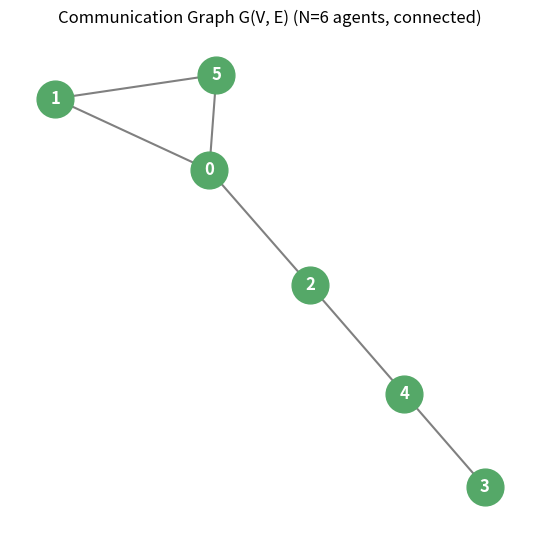
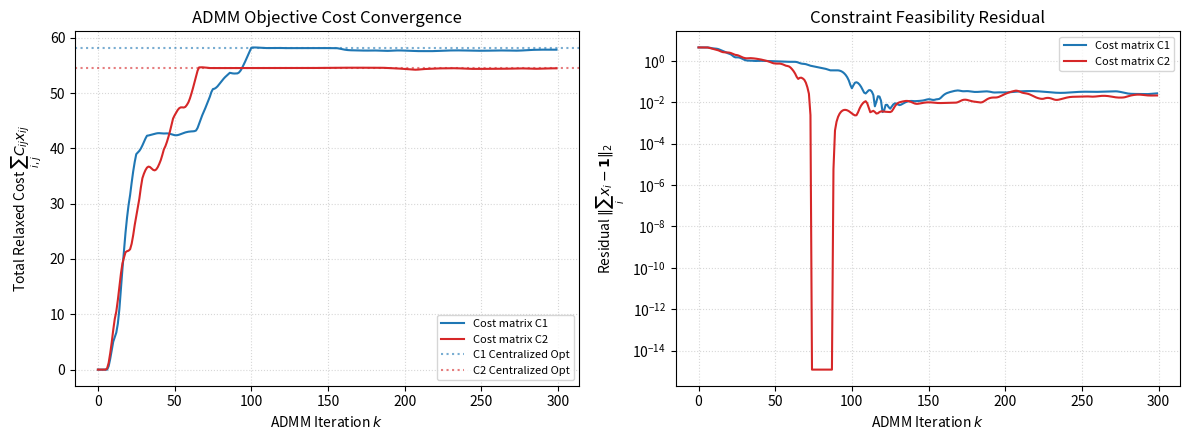
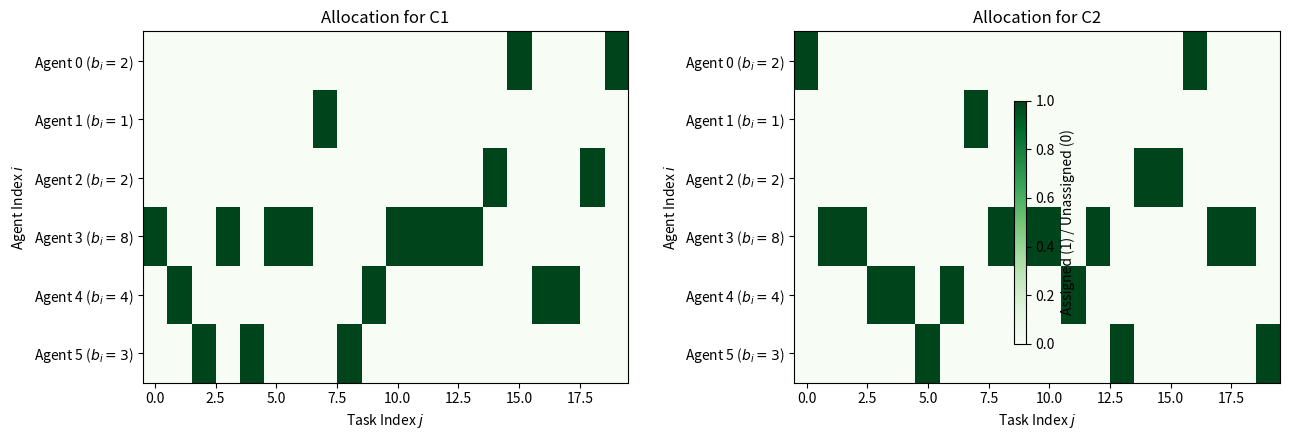

Write Python code to recreate these figures, in order.
"""
Problem 3, Part 2: Distributed Task Allocation via ADMM over a Communication Graph
====================================================================================

N agents, M > N tasks. Each agent i has capacity b_i (sum b_i = M) and a
local cost row C_i for performing each task. We solve the (relaxed) task
allocation LP:

    min_{X in R^{NxM}}  sum_i sum_j C_ij * x_ij
    s.t.  sum_i x_ij = 1        for all j   (each task done exactly once)
          sum_j x_ij <= b_i     for all i   (agent capacity)
          0 <= x_ij <= 1

in a fully distributed way: agents exchange information with graph neighbors
via exchange-ADMM + average consensus (Metropolis-Hastings weights).
"""

import numpy as np
import networkx as nx
import matplotlib.pyplot as plt
from scipy.optimize import linprog

np.random.seed(3)


# ============================================================
# 1. CHOOSE N (agents) AND M (tasks), M > N
# ============================================================
N = 6
M = 20
assert M > N, "Task count M must exceed agent count N"

# ============================================================
# 2. CONNECTED ERDOS-RENYI COMMUNICATION GRAPH
# ============================================================
p_er = 0.5
while True:
    G = nx.erdos_renyi_graph(N, p_er)
    if nx.is_connected(G):
        break

neighbors = {i: list(G.neighbors(i)) for i in range(N)}
deg = dict(G.degree())

# Metropolis-Hastings doubly-stochastic weight matrix
W = np.zeros((N, N))
for i in range(N):
    for j in neighbors[i]:
        W[i, j] = 1.0 / (1.0 + max(deg[i], deg[j]))
    W[i, i] = 1.0 - np.sum(W[i, :])

print("=" * 65)
print("DISTRIBUTED TASK ALLOCATION VIA ADMM + GRAPH CONSENSUS")
print("=" * 65)
print(f"N (agents) = {N},  M (tasks) = {M}")
print(f"Graph edges: {G.number_of_edges()} | connected: {nx.is_connected(G)}")


# ============================================================
# 3. RANDOM AGENT CAPACITIES b_i, sum_i b_i = M
# ============================================================
cuts = np.sort(np.random.choice(range(1, M), N - 1, replace=False))
b = np.diff(np.concatenate(([0], cuts, [M])))
b = b.astype(int)
assert b.sum() == M and np.all(b >= 1), "Capacities must be positive integers summing to M"

print(f"Agent capacities b_i: {b} (sum = {b.sum()})")


# ============================================================
# 4. PROJECTION ONTO X_i = { x in [0,1]^M : sum(x) <= b_i }
# ============================================================
def project_capped_simplex(v, cap):
    """Euclidean projection onto box-capped simplex via bisection."""
    x_box = np.clip(v, 0.0, 1.0)
    if x_box.sum() <= cap + 1e-12:
        return x_box

    lo, hi = np.min(v) - 1.0, np.max(v)
    for _ in range(100):
        tau = 0.5 * (lo + hi)
        x = np.clip(v - tau, 0.0, 1.0)
        if x.sum() > cap:
            lo = tau
        else:
            hi = tau
    return np.clip(v - hi, 0.0, 1.0)


def run_admm(C, rho=1.0, K_admm=300, K_consensus=60, verbose_tag=""):
    """Distributed exchange-ADMM for task allocation LP with graph consensus."""
    a_over_N = (1.0 / N) * np.ones(M)

    x = np.zeros((N, M))
    xbar = np.tile(a_over_N.copy(), (N, 1))
    u = np.zeros((N, M))

    cost_hist = []
    resid_hist = []

    for k in range(K_admm):
        x_new = np.zeros((N, M))
        for i in range(N):
            v_i = x[i] - xbar[i] + a_over_N - u[i] - (1.0 / rho) * C[i]
            x_new[i] = project_capped_simplex(v_i, b[i])

        # Distributed average consensus over the graph
        z = x_new.copy()
        for _ in range(K_consensus):
            z = W @ z
        xbar_new = z

        # Dual update tracked locally per agent
        u_new = u + xbar_new - a_over_N

        x, xbar, u = x_new, xbar_new, u_new

        cost_hist.append(np.sum(C * x))
        resid_hist.append(np.linalg.norm(x.sum(axis=0) - 1.0))

    print(f"[{verbose_tag}] final constraint residual ||sum_i x_i - 1||: {resid_hist[-1]:.6f}")
    print(f"[{verbose_tag}] final relaxed cost: {cost_hist[-1]:.4f}")

    return x, cost_hist, resid_hist


def round_allocation(x, b_caps):
    """Greedy rounding into a binary assignment respecting capacities b_i."""
    N_, M_ = x.shape
    remaining = b_caps.copy()
    assign = -np.ones(M_, dtype=int)

    task_order = np.argsort(-x.max(axis=0))
    for j in task_order:
        for i in np.argsort(-x[:, j]):
            if remaining[i] > 0:
                assign[j] = i
                remaining[i] -= 1
                break

    X_bin = np.zeros((N_, M_))
    for j, i in enumerate(assign):
        X_bin[i, j] = 1
    return X_bin, assign


def centralized_lp_reference(C):
    """Centralized LP relaxation baseline using scipy for validation."""
    N_, M_ = C.shape
    c_vec = C.flatten()

    A_eq = np.zeros((M_, N_ * M_))
    for j in range(M_):
        for i in range(N_):
            A_eq[j, i * M_ + j] = 1.0
    b_eq = np.ones(M_)

    A_ub = np.zeros((N_, N_ * M_))
    for i in range(N_):
        A_ub[i, i * M_:(i + 1) * M_] = 1.0
    b_ub = b.astype(float)

    res = linprog(c_vec, A_ub=A_ub, b_ub=b_ub, A_eq=A_eq, b_eq=b_eq,
                  bounds=(0, 1), method="highs")
    X_ref = res.x.reshape(N_, M_)
    return X_ref, res.fun


# ============================================================
# 5. EXPERIMENT 1: RANDOM COST MATRIX C1
# ============================================================
C1 = np.random.uniform(1.0, 10.0, size=(N, M))
assert np.all(C1 > 0), "All cost entries must be strictly positive"

x1, cost_hist1, resid_hist1 = run_admm(C1, verbose_tag="C1")
X1_bin, assign1 = round_allocation(x1, b)
cost1_binary = np.sum(C1 * X1_bin)
X1_ref, cost1_ref = centralized_lp_reference(C1)

print(f"[C1] Centralized LP optimal cost   : {cost1_ref:.4f}")
print(f"[C1] ADMM relaxed cost (converged): {cost_hist1[-1]:.4f}")
print(f"[C1] Rounded binary cost          : {cost1_binary:.4f}")


# ============================================================
# 6. EXPERIMENT 2: DIFFERENT RANDOM COST MATRIX C2
# ============================================================
C2 = np.random.uniform(1.0, 10.0, size=(N, M))
assert np.all(C2 > 0), "All cost entries must be strictly positive"

x2, cost_hist2, resid_hist2 = run_admm(C2, verbose_tag="C2")
X2_bin, assign2 = round_allocation(x2, b)
cost2_binary = np.sum(C2 * X2_bin)
X2_ref, cost2_ref = centralized_lp_reference(C2)

print(f"[C2] Centralized LP optimal cost   : {cost2_ref:.4f}")
print(f"[C2] ADMM relaxed cost (converged): {cost_hist2[-1]:.4f}")
print(f"[C2] Rounded binary cost          : {cost2_binary:.4f}")

frac_changed = np.mean(assign1 != assign2)
print(f"\nFraction of tasks reassigned under C2: {frac_changed:.2%}")


# ============================================================
# 7. VISUALIZATIONS
# ============================================================
# Plot 1: Communication Graph
fig1, ax1 = plt.subplots(figsize=(5.5, 5.5))
pos = nx.spring_layout(G, seed=3)
nx.draw(
    G, pos, ax=ax1, with_labels=True, node_color="#55A868",
    node_size=700, font_color="white", font_weight="bold",
    edge_color="gray", width=1.5
)
ax1.set_title(f"Communication Graph G(V, E) (N={N} agents, connected)")
fig1.tight_layout()
fig1.savefig("p3_plot1_graph.png", dpi=150)

# Plot 2: Convergence Curves
fig2, (axA, axB) = plt.subplots(1, 2, figsize=(12, 4.5))
axA.plot(cost_hist1, label="Cost matrix C1", color="tab:blue")
axA.plot(cost_hist2, label="Cost matrix C2", color="tab:red")
axA.axhline(cost1_ref, color="tab:blue", linestyle=":", alpha=0.6, label="C1 Centralized Opt")
axA.axhline(cost2_ref, color="tab:red", linestyle=":", alpha=0.6, label="C2 Centralized Opt")
axA.set_xlabel("ADMM Iteration $k$")
axA.set_ylabel(r"Total Relaxed Cost $\sum_{i,j} C_{ij} x_{ij}$")
axA.set_title("ADMM Objective Cost Convergence")
axA.legend(fontsize=8)
axA.grid(True, linestyle=":", alpha=0.5)

axB.plot(resid_hist1, label="Cost matrix C1", color="tab:blue")
axB.plot(resid_hist2, label="Cost matrix C2", color="tab:red")
axB.set_xlabel("ADMM Iteration $k$")
axB.set_ylabel(r"Residual $\|\sum_i x_i - \mathbf{1}\|_2$")
axB.set_title("Constraint Feasibility Residual")
axB.set_yscale("log")
axB.legend(fontsize=8)
axB.grid(True, linestyle=":", alpha=0.5)

fig2.tight_layout()
fig2.savefig("p3_plot2_convergence.png", dpi=150)

# Plot 3: Allocation Heatmaps
fig3, axes = plt.subplots(1, 2, figsize=(13, 4.5))
for ax, X_bin, title in zip(axes, [X1_bin, X2_bin], ["Allocation for C1", "Allocation for C2"]):
    im = ax.imshow(X_bin, cmap="Greens", aspect="auto", vmin=0, vmax=1)
    ax.set_xlabel("Task Index $j$")
    ax.set_ylabel("Agent Index $i$")
    ax.set_title(title)
    ax.set_yticks(range(N))
    ax.set_yticklabels([f"Agent {i} ($b_i={b[i]}$)" for i in range(N)])

fig3.colorbar(im, ax=axes, shrink=0.7, label="Assigned (1) / Unassigned (0)")
fig3.tight_layout()
fig3.savefig("p3_plot3_allocation_heatmaps.png", dpi=150)

print("\nFiles generated successfully:")
print("  - p3_plot1_graph.png")
print("  - p3_plot2_convergence.png")
print("  - p3_plot3_allocation_heatmaps.png")

plt.show()
